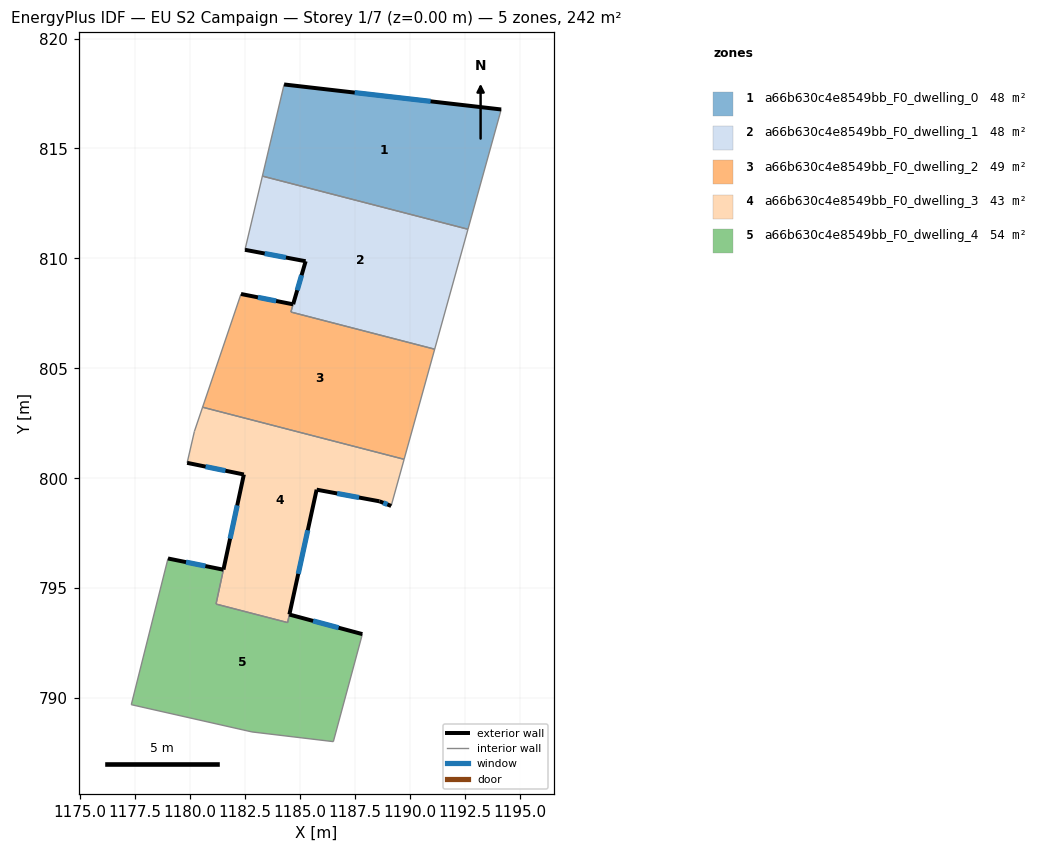
=== STOREY PLAN SPEC (per zone: floor XY polygon, exterior-wall plan segments, windows/doors) ===
zone 1: a66b630c4e8549bb_F0_dwelling_0  (48.4 m²)
  floor: (1194.17, 816.77) (1192.65, 811.33) (1183.30, 813.74) (1184.29, 817.91)
  exterior wall: (1194.17, 816.77) – (1184.29, 817.91)  [9.9 m]
    window: (1190.95, 817.14) – (1187.50, 817.54)  [3.6 m²]
  interior walls: 3
zone 2: a66b630c4e8549bb_F0_dwelling_1  (47.7 m²)
  floor: (1192.65, 811.33) (1191.14, 805.87) (1184.60, 807.56) (1184.70, 807.92) (1185.27, 809.87) (1182.51, 810.39) (1183.30, 813.74)
  exterior wall: (1182.51, 810.39) – (1185.27, 809.87)  [2.8 m]
    window: (1183.41, 810.22) – (1184.37, 810.04)  [1.0 m²]
  exterior wall: (1185.27, 809.87) – (1184.70, 807.92)  [2.0 m]
    window: (1185.09, 809.23) – (1184.89, 808.55)  [0.7 m²]
  interior walls: 5
zone 3: a66b630c4e8549bb_F0_dwelling_2  (49.1 m²)
  floor: (1191.14, 805.87) (1189.75, 800.86) (1180.58, 803.23) (1182.33, 808.38) (1184.70, 807.91) (1184.60, 807.56)
  exterior wall: (1184.70, 807.91) – (1182.33, 808.38)  [2.4 m]
    window: (1183.93, 808.06) – (1183.10, 808.23)  [0.9 m²]
  interior walls: 5
zone 4: a66b630c4e8549bb_F0_dwelling_3  (43.2 m²)
  floor: (1189.75, 800.86) (1189.16, 798.74) (1188.63, 798.95) (1185.77, 799.48) (1184.45, 793.43) (1181.20, 794.28) (1182.46, 800.17) (1179.88, 800.70) (1180.21, 802.13) (1180.58, 803.23)
  exterior wall: (1182.46, 800.17) – (1181.53, 795.84)  [4.4 m]
    window: (1182.16, 798.76) – (1181.83, 797.25)  [1.6 m²]
  exterior wall: (1179.88, 800.70) – (1182.46, 800.17)  [2.6 m]
    window: (1180.72, 800.53) – (1181.62, 800.34)  [1.0 m²]
  exterior wall: (1188.63, 798.95) – (1189.16, 798.74)  [0.6 m]
    window: (1188.80, 798.88) – (1188.99, 798.81)  [0.2 m²]
  exterior wall: (1185.77, 799.48) – (1188.63, 798.95)  [2.9 m]
    window: (1186.70, 799.31) – (1187.70, 799.12)  [1.1 m²]
  exterior wall: (1184.53, 793.80) – (1185.77, 799.48)  [5.8 m]
    window: (1184.93, 795.65) – (1185.37, 797.63)  [2.1 m²]
  interior walls: 7
zone 5: a66b630c4e8549bb_F0_dwelling_4  (53.6 m²)
  floor: (1187.85, 792.91) (1186.53, 788.02) (1182.83, 788.46) (1177.34, 789.70) (1179.01, 796.35) (1181.53, 795.84) (1181.19, 794.28) (1184.45, 793.43) (1184.53, 793.80)
  exterior wall: (1187.85, 792.91) – (1184.53, 793.80)  [3.4 m]
    window: (1186.77, 793.20) – (1185.61, 793.51)  [1.3 m²]
  exterior wall: (1181.53, 795.84) – (1179.01, 796.35)  [2.6 m]
    window: (1180.71, 796.01) – (1179.83, 796.18)  [0.9 m²]
  interior walls: 7

=== DERIVED (storey summary) ===
Building: EU S2 Campaign
Storey: 1 of 7  (floor level z = 0.00 m)
Storey gross floor area: 242.2 m²
Zones on this storey: 5
  - a66b630c4e8549bb_F0_dwelling_0: floor 48.4 m²; exterior wall 9.9 m (29.8 m²); 1 window(s) 3.6 m²; WWR 12.2%
  - a66b630c4e8549bb_F0_dwelling_1: floor 47.7 m²; exterior wall 4.8 m (14.5 m²); 2 window(s) 1.8 m²; WWR 12.2%
  - a66b630c4e8549bb_F0_dwelling_2: floor 49.1 m²; exterior wall 2.4 m (7.2 m²); 1 window(s) 0.9 m²; WWR 12.2%
  - a66b630c4e8549bb_F0_dwelling_3: floor 43.2 m²; exterior wall 16.3 m (49.0 m²); 5 window(s) 6.0 m²; WWR 12.2%
  - a66b630c4e8549bb_F0_dwelling_4: floor 53.6 m²; exterior wall 6.0 m (18.0 m²); 2 window(s) 2.2 m²; WWR 12.2%
Zone adjacency (shared interzone walls):
  - a66b630c4e8549bb_F0_dwelling_0 ↔ a66b630c4e8549bb_F0_dwelling_1
  - a66b630c4e8549bb_F0_dwelling_1 ↔ a66b630c4e8549bb_F0_dwelling_2
  - a66b630c4e8549bb_F0_dwelling_2 ↔ a66b630c4e8549bb_F0_dwelling_3
  - a66b630c4e8549bb_F0_dwelling_3 ↔ a66b630c4e8549bb_F0_dwelling_4